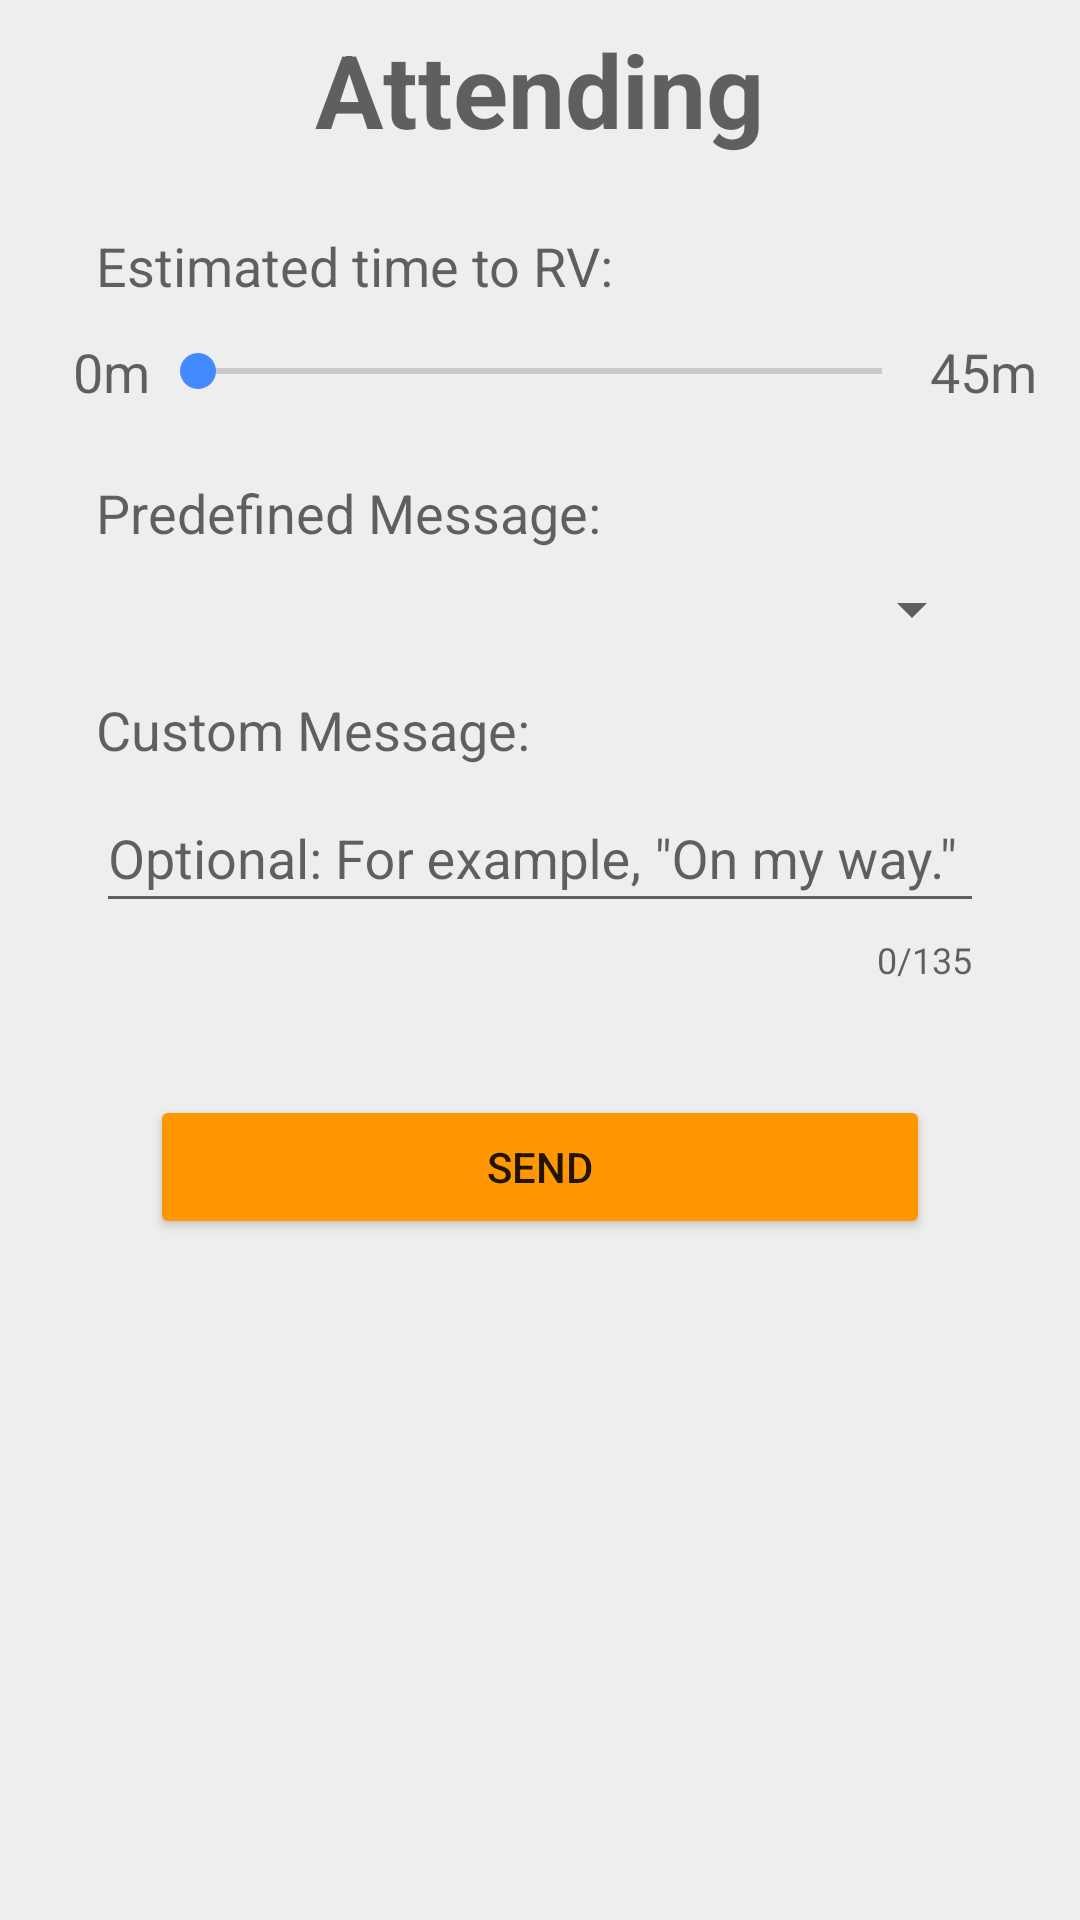

Reconstruct the res/layout file that produces this screen, plus the resources it refers to.
<!-- AndroidManifest.xml: application theme AppTheme -->
<!-- res/layout/dialog_respond_sar_a.xml -->
<?xml version="1.0" encoding="utf-8"?>
<androidx.core.widget.NestedScrollView xmlns:android="http://schemas.android.com/apk/res/android"
    xmlns:app="http://schemas.android.com/apk/res-auto"
    android:layout_width="match_parent"
    android:layout_height="match_parent"
    android:fadeScrollbars="false"
    android:scrollbars="vertical">

    <androidx.constraintlayout.widget.ConstraintLayout
        android:id="@+id/respond_dialog_sar_a_constraint_layout"
        android:layout_width="match_parent"
        android:layout_height="match_parent"
        android:paddingBottom="100dp">

        <SeekBar
            android:id="@+id/respond_dialog_sar_a_seek"
            style="@android:style/Widget.DeviceDefault.SeekBar"
            android:layout_width="0dp"
            android:layout_height="wrap_content"
            android:layout_marginStart="50dp"
            android:layout_marginLeft="50dp"
            android:layout_marginTop="4dp"
            android:layout_marginEnd="50dp"
            android:layout_marginRight="50dp"
            android:indeterminate="false"
            android:max="9"
            android:maxHeight="6dip"
            android:minHeight="6dip"
            android:paddingTop="10dp"
            android:paddingBottom="10dp"
            app:layout_constraintEnd_toEndOf="parent"
            app:layout_constraintHorizontal_bias="1.0"
            app:layout_constraintStart_toStartOf="parent"
            app:layout_constraintTop_toBottomOf="@+id/respond_dialog_sar_a_seek_eta_txtview" />

        <TextView
            android:id="@+id/textView2"
            android:layout_width="wrap_content"
            android:layout_height="wrap_content"
            android:layout_marginTop="7dp"
            android:text="@string/SAR_A_attending_txtview"
            android:textAppearance="@style/TextAppearance.AppCompat.Display1"
            android:textStyle="bold"
            app:layout_constraintEnd_toEndOf="parent"
            app:layout_constraintStart_toStartOf="parent"
            app:layout_constraintTop_toTopOf="parent" />

        <com.google.android.material.textfield.TextInputLayout
            android:id="@+id/respond_dialog_sar_a_message_inputlayout"
            android:layout_width="0dp"
            android:layout_height="wrap_content"
            android:layout_marginEnd="32dp"
            android:layout_marginRight="32dp"
            app:counterEnabled="true"
            app:counterMaxLength="135"
            app:layout_constraintEnd_toEndOf="parent"
            app:layout_constraintStart_toStartOf="@+id/respond_dialog_sar_a_seek_eta_txtview"
            app:layout_constraintTop_toBottomOf="@+id/respond_dialog_sar_a_message_title_txtview">

            <EditText
                android:id="@+id/respond_dialog_sar_a_message_editview"
                android:layout_width="match_parent"
                android:layout_height="wrap_content"
                android:gravity="start|top"
                android:hint="@string/sar_a_response_message_editview"
                android:importantForAutofill="no"
                android:inputType="textMultiLine"
                android:maxLength="135"
                android:scrollbars="vertical" />
        </com.google.android.material.textfield.TextInputLayout>

        <Button
            android:id="@+id/respond_dialog_sar_a_submit_button"
            android:layout_width="0dp"
            android:layout_height="wrap_content"
            android:layout_marginStart="50dp"
            android:layout_marginLeft="50dp"
            android:layout_marginTop="37dp"
            android:layout_marginEnd="50dp"
            android:layout_marginRight="50dp"
            android:text="@string/sar_a_send_button"
            app:layout_constraintEnd_toEndOf="parent"
            app:layout_constraintStart_toStartOf="parent"
            app:layout_constraintTop_toBottomOf="@+id/respond_dialog_sar_a_message_inputlayout" />

        <TextView
            android:id="@+id/respond_dialog_sar_a_seek_eta_txtview"
            android:layout_width="wrap_content"
            android:layout_height="wrap_content"
            android:layout_marginStart="32dp"
            android:layout_marginLeft="32dp"
            android:layout_marginTop="24dp"
            android:text="@string/sar_a_response_rv_txt_placeholder"
            android:textAppearance="@style/TextAppearance.AppCompat.Medium"
            app:layout_constraintEnd_toEndOf="@+id/respond_dialog_sar_a_seek"
            app:layout_constraintHorizontal_bias="0.0"
            app:layout_constraintStart_toStartOf="parent"
            app:layout_constraintTop_toBottomOf="@+id/textView2" />

        <TextView
            android:id="@+id/respond_dialog_sar_a_message_title_txtview"
            android:layout_width="wrap_content"
            android:layout_height="wrap_content"
            android:layout_marginTop="16dp"
            android:text="@string/sar_a_response_message_title"
            android:textAppearance="@style/TextAppearance.AppCompat.Medium"
            app:layout_constraintEnd_toEndOf="@+id/respond_dialog_sar_a_message_inputlayout"
            app:layout_constraintHorizontal_bias="0.0"
            app:layout_constraintStart_toStartOf="@+id/respond_dialog_sar_a_seek_eta_txtview"
            app:layout_constraintTop_toBottomOf="@+id/sar_a_spinner" />

        <TextView
            android:id="@+id/textView4"
            android:layout_width="wrap_content"
            android:layout_height="wrap_content"
            android:text="@string/sar_a_seek_bar_low_time"
            android:textAppearance="@style/TextAppearance.AppCompat.Medium"
            app:layout_constraintBottom_toBottomOf="@+id/respond_dialog_sar_a_seek"
            app:layout_constraintEnd_toStartOf="@+id/respond_dialog_sar_a_seek"
            app:layout_constraintTop_toTopOf="@+id/respond_dialog_sar_a_seek" />

        <TextView
            android:id="@+id/textView5"
            android:layout_width="wrap_content"
            android:layout_height="wrap_content"
            android:text="@string/sar_a_seek_bar_high_time"
            android:textAppearance="@style/TextAppearance.AppCompat.Medium"
            app:layout_constraintBottom_toBottomOf="@+id/respond_dialog_sar_a_seek"
            app:layout_constraintStart_toEndOf="@+id/respond_dialog_sar_a_seek"
            app:layout_constraintTop_toTopOf="@+id/respond_dialog_sar_a_seek" />

        <TextView
            android:id="@+id/respond_dialog_sar_a_pre_message_title_txtview"
            android:layout_width="wrap_content"
            android:layout_height="wrap_content"
            android:layout_marginTop="16dp"
            android:text="Predefined Message:"
            android:textAppearance="@style/TextAppearance.AppCompat.Medium"
            app:layout_constraintEnd_toEndOf="@+id/respond_dialog_sar_a_message_inputlayout"
            app:layout_constraintHorizontal_bias="0.0"
            app:layout_constraintStart_toStartOf="@+id/respond_dialog_sar_a_seek_eta_txtview"
            app:layout_constraintTop_toBottomOf="@+id/respond_dialog_sar_a_seek" />

        <Spinner
            android:id="@+id/sar_a_spinner"
            android:layout_width="0dp"
            android:layout_height="wrap_content"
            android:layout_marginStart="32dp"
            android:layout_marginLeft="32dp"
            android:layout_marginTop="8dp"
            android:layout_marginEnd="32dp"
            android:layout_marginRight="32dp"
            android:singleLine="false"
            android:spinnerMode="dialog"
            app:layout_constraintEnd_toEndOf="parent"
            app:layout_constraintStart_toStartOf="parent"
            app:layout_constraintTop_toBottomOf="@+id/respond_dialog_sar_a_pre_message_title_txtview" />

    </androidx.constraintlayout.widget.ConstraintLayout>
</androidx.core.widget.NestedScrollView>
<!-- resources referenced by this layout -->
<resources>
  <string name="SAR_A_attending_txtview">Attending</string>
  <string name="sar_a_response_message_editview">Optional: For example, \"On my way.\"</string>
  <string name="sar_a_response_message_title">Custom Message:</string>
  <string name="sar_a_response_rv_txt_placeholder">Estimated time to RV:</string>
  <string name="sar_a_seek_bar_high_time">45m</string>
  <string name="sar_a_seek_bar_low_time">0m</string>
  <string name="sar_a_send_button">Send</string>
  <style name="AppTheme" parent="Theme.AppCompat.Light.NoActionBar">
          
          <item name="colorPrimary">@color/primary</item>
          <item name="android:background">@color/background</item>
      </style>
  <color name="primary">#FF9800</color>
  <color name="background">#EEEEEE</color>
</resources>
